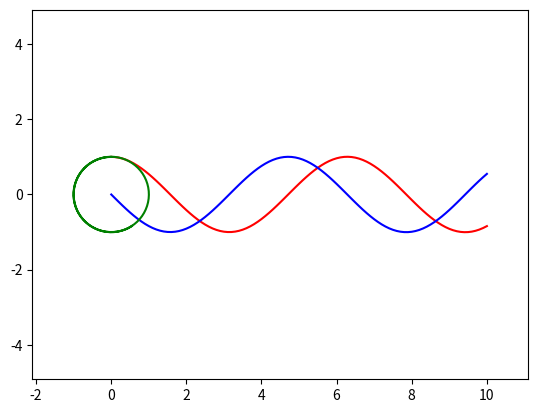

This figure's Python source:
import matplotlib.pyplot as plt 
import numpy as np

class ODE_RK4:
  """ A class to compute the time evolution of a population using the
      fourth order Runge-Kutta method.
  """

  def __init__(self, V0=[0], dt=0.1, t0=0):
      """ Set the variables used by the class:

      :param V0 : initial value (as an array or a list) 
      :param dt : integration time step
      :param t0 : initial time
      """
      self.reset(V0, dt=dt, t0=t0)
      
  def reset(self, V0, dt, t0=0):
      """ Reset the integration parameters; see __init__ for more info.
      :param V0 : initial value (as an array or a list) 
      :param dt : integration time step
      :param t0 : initial time
      """

      self.V  = np.array(V0, dtype='float64') # ensure we use floats!
      self.dt = dt
      self.t  = t0
      self.t_list = [] # to store t values for plots
      self.V_list = [] # to store f values for plots
      
  def F(self, t, V):
      """ Evaluate the force on each node at time t.
          par t : current time
          par V : displacement of all the nodes as array : [X, Z, VX, VZ,]
      """
      pass

  def one_step(self):
      """ Perform a single integration step of the 4th order Runge Kutta
          method.
      """
      k1 = self.F(self.t, self.V)
      K = self.V+0.5*self.dt*k1

      k2 = self.F(self.t+0.5*self.dt, K)
      K = self.V+0.5*self.dt*k2

      k3 = self.F(self.t+0.5*self.dt, K)
      K = self.V+self.dt*k3
 
      k4 = self.F(self.t+self.dt, K)
      # self.v -> v(t+dt)
      self.V += self.dt/6.0*(k1+2.0*(k2+k3)+k4)
      # t -> t + dt
      self.t += self.dt
    
  def iterate(self, tmax, fig_dt=-1):
      """ Solve the system of equations DN/dt = F(N) until t=tmax.
          Save N and t in lists N_list and t_list every fig_dt.

         :param tmax   : integration upper bound
         :param fig_dt : interval between data point for figures (use dt if < 0)
      """
       
      if(fig_dt < 0) : fig_dt = self.dt*0.99 # same all data
      
      next_fig_t = self.t*(1-1e-15) # ensure we save the initial values

      tmax -= self.dt*1e-12   # stop as close to tmax as possible
      while(self.t < tmax): # integrate until tmax
        self.one_step()
        if(self.t >= next_fig_t): # save fig when next_fig_t is reached       
          self.V_list.append(np.array(self.V)) # force a copy of V!
          self.t_list.append(self.t)
          next_fig_t += fig_dt # set the next figure time

  def plot(self, i, j=0, style="k-"):
      """ plot V[i] versus t    (i > 1 and j = 0)  using format
          plot V[i] versus V[j] (i > 1 and j > 1)  using format
          plot t    versus V[j] (i = 0 and j > 1)  using format

         :param i : index of function for abscissa 
         :param j : index of function for ordinate
         :param format : format for the plot function
      """

      if(j==0):
        lx = self.t_list
      else: # extra item i-1 from each element of f_list
        lx = list(map (lambda v : v[j-1] , self.V_list))
      if(i==0):
        ly = self.t_list
      else:
        ly = list(map (lambda v : v[i-1] , self.V_list))
      plt.plot(lx, ly, style);


# Tests for this module; only run when not importing the module.
      
if __name__ == "__main__":
   class RK4Test(ODE_RK4):
     def F(self, t, V):
         """ Sample of two ODEs: du/dt = v; dv/dt = -u. """
         return(np.array([self.V[1], -self.V[0]]))
            
   pop = RK4Test(V0=[1.0, 0.0], dt=0.001)
   pop.iterate(10, 0.1)
   pop.plot(1,0, "r-")
   pop.plot(2,0, "b-")
   plt.show()
   pop.plot(1,2, "g-")
   plt.axis('equal')
   plt.margins(0.1, 0.1) 
   plt.show()
  


